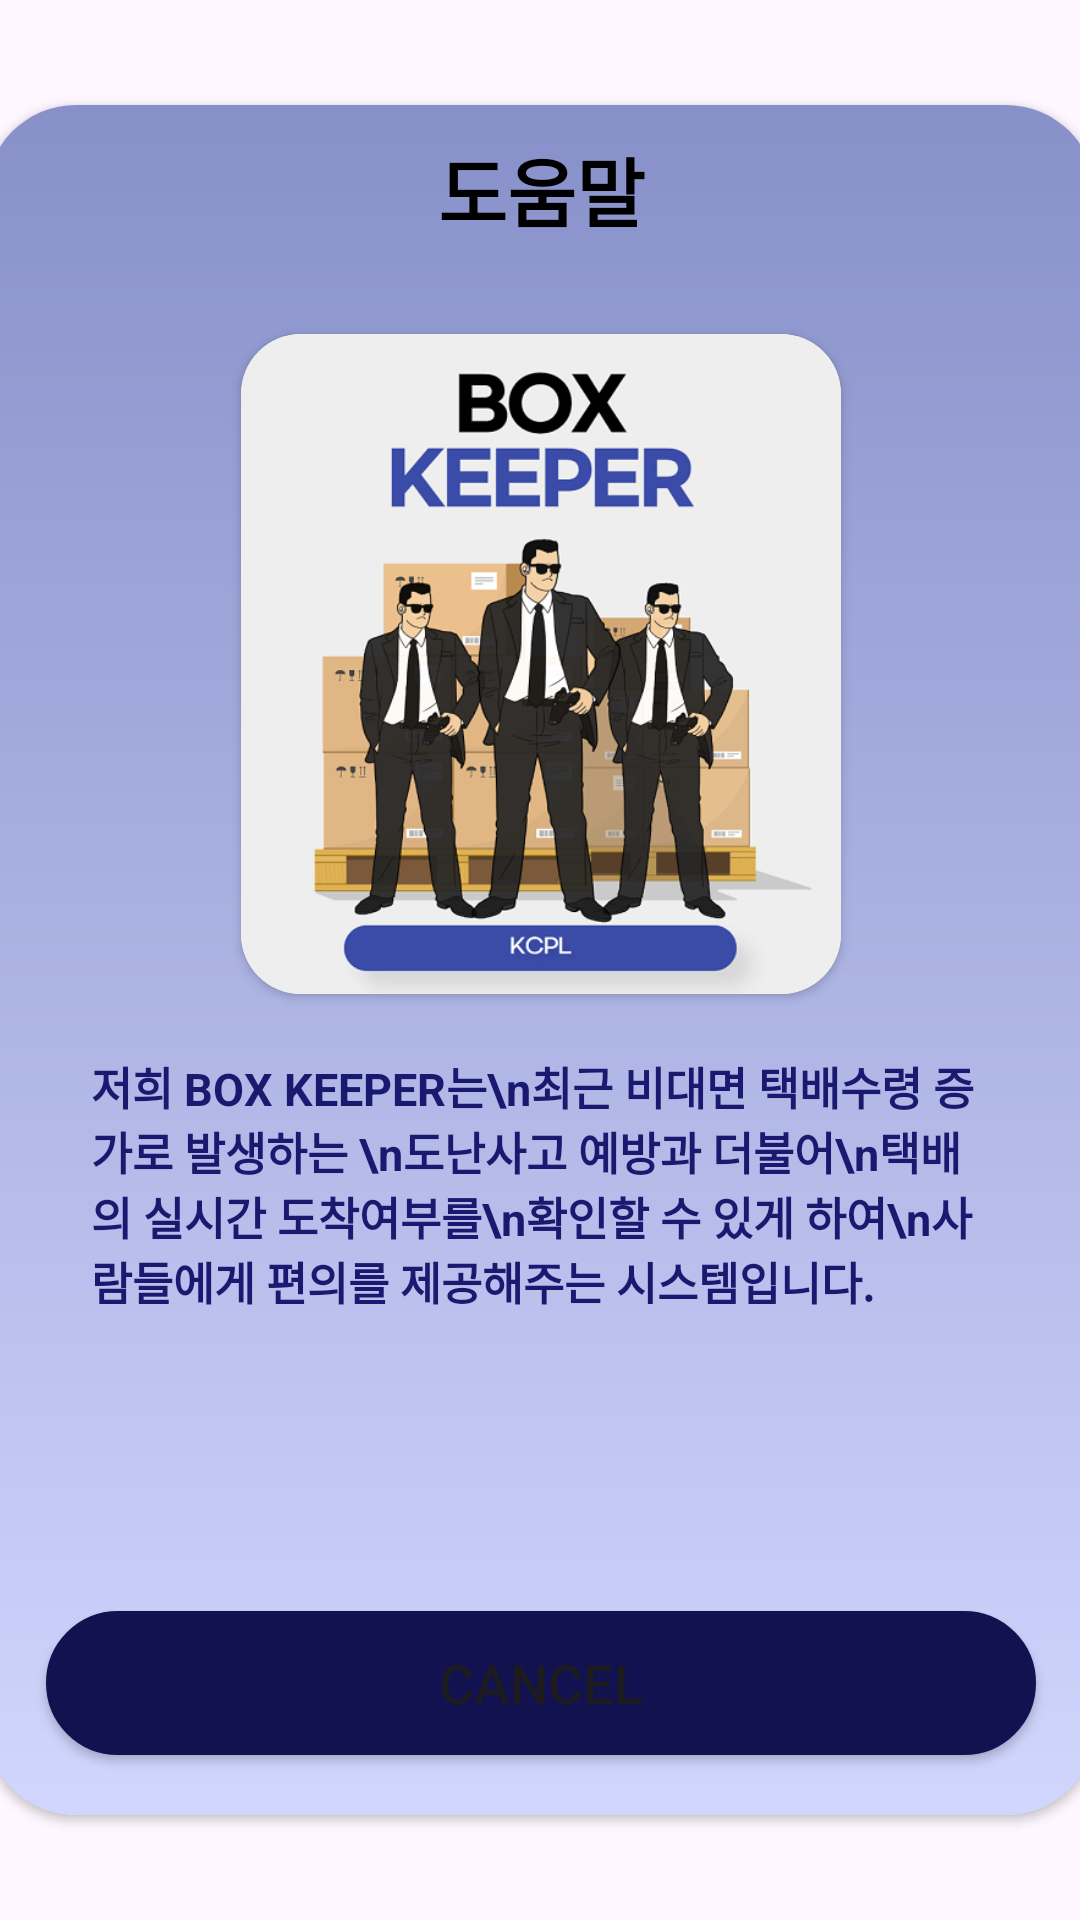

Android layout source for this screen:
<!-- AndroidManifest.xml: application theme Theme.Boxkeeper -->
<!-- res/layout/activity_infodialog.xml -->
<?xml version="1.0" encoding="utf-8"?>

<androidx.constraintlayout.widget.ConstraintLayout xmlns:android="http://schemas.android.com/apk/res/android"
    xmlns:app="http://schemas.android.com/apk/res-auto"
    android:layout_width="match_parent"
    android:layout_height="match_parent">

    <androidx.cardview.widget.CardView
        android:layout_width="370dp"
        android:layout_height="570dp"
        app:cardCornerRadius="30dp"
        app:layout_constraintBottom_toBottomOf="parent"
        app:layout_constraintEnd_toEndOf="parent"
        app:layout_constraintStart_toStartOf="parent"
        app:layout_constraintTop_toTopOf="parent">

        <androidx.constraintlayout.widget.ConstraintLayout
            android:layout_width="match_parent"
            android:layout_height="match_parent"
            android:background="@drawable/common_gradient_background">

            <TextView
                android:id="@+id/info_title"
                android:layout_width="wrap_content"
                android:layout_height="wrap_content"
                android:gravity="center"
                android:textStyle="bold"
                android:text="도움말"
                android:textColor="@color/black"
                app:layout_constraintStart_toStartOf="parent"
                app:layout_constraintEnd_toEndOf="parent"
                android:layout_margin="10dp"
                android:textSize="25sp"
                app:layout_constraintTop_toTopOf="parent" />

            <androidx.cardview.widget.CardView
                android:id="@+id/cv_image"
                android:layout_width="200dp"
                android:layout_height="220dp"
                android:layout_marginTop="30dp"
                android:src="@drawable/infoimg1"
                app:cardCornerRadius="20dp"
                app:layout_constraintEnd_toEndOf="parent"
                app:layout_constraintStart_toStartOf="parent"
                app:layout_constraintTop_toBottomOf="@id/info_title">

                <ImageView
                    android:id="@+id/info_img"
                    android:layout_width="match_parent"
                    android:layout_height="match_parent"
                    android:scaleType="centerCrop"
                    android:src="@drawable/infoimg1" />

            </androidx.cardview.widget.CardView>


            

            <TextView
                android:id="@+id/info_description"
                android:layout_width="300dp"
                android:layout_height="180dp"
                android:layout_marginTop="20dp"
                android:text="저희 BOX KEEPER는\n최근 비대면 택배수령 증가로 발생하는 \n도난사고 예방과 더불어\n택배의 실시간 도착여부를\n확인할 수 있게 하여\n사람들에게 편의를 제공해주는 시스템입니다."
                android:textColor="#191970"
                android:textSize="15dp"
                android:textStyle="bold"
                app:layout_constraintEnd_toEndOf="parent"
                app:layout_constraintStart_toStartOf="parent"
                app:layout_constraintTop_toBottomOf="@id/cv_image" />

            <Button
                android:id="@+id/info_exit"
                android:layout_width="0dp"
                android:layout_height="wrap_content"
                app:layout_constraintEnd_toEndOf="parent"
                app:layout_constraintStart_toStartOf="parent"
                android:layout_margin="20dp"
                android:text="@string/cancel"
                android:textSize="18sp"
                android:background="@drawable/btn_common_main"
                app:layout_constraintBottom_toBottomOf="parent" />


        </androidx.constraintlayout.widget.ConstraintLayout>
    </androidx.cardview.widget.CardView>


    
    
    
    
    
    
    
    
    
    
    
    
    
    
    
    
    
    
    
    
    
    
    
    
    
    
    
    
    
    
    

    
    
    
    
    
    
    
    
    
    
    

    
    
    
    
    
    
    
    

    

    


</androidx.constraintlayout.widget.ConstraintLayout>
<!-- resources referenced by this layout -->
<resources>
  <color name="background_white_grey">#ECEDED</color>
  <color name="black">#FF000000</color>
  <color name="white">#FFFFFFFF</color>
  <!-- drawable btn_common_main (drawable) -->
  <?xml version="1.0" encoding="utf-8"?>
  <shape xmlns:android="http://schemas.android.com/apk/res/android"
      android:shape="rectangle">
      <corners android:radius="30dp" />
      <stroke
          android:width="1dp"
          android:color="@color/point_navy" />
      <solid android:color="@color/point_navy" />
  
  </shape>
  <!-- drawable common_gradient_background (drawable) -->
  <?xml version="1.0" encoding="utf-8"?>
  <layer-list xmlns:android="http://schemas.android.com/apk/res/android">
      <item>
          <shape android:shape="rectangle">
              <gradient
                  android:type="linear"
                  android:angle="90"
                  android:endColor="#8790C9"
                  android:startColor="#D0D6FD" />
          </shape>
      </item>
  </layer-list>
  <!-- drawable infoimg1: png bitmap (drawable, 106204 bytes) -->
  <string name="cancel">CANCEL</string>
  <style name="Theme.Boxkeeper" parent="Theme.Material3.Light.NoActionBar">
          
          <item name="android:statusBarColor">@color/black</item>
          <item name="android:windowLightStatusBar">true</item>
          
          <item name="colorPrimary">@color/point_navy</item>
          <item name="colorPrimaryDark">@color/purple_700</item>
          <item name="colorAccent">@color/teal_200</item>
          
      </style>
  <color name="point_navy">#121250</color>
  <color name="purple_700">#FF3700B3</color>
  <color name="teal_200">#FF03DAC5</color>
</resources>
